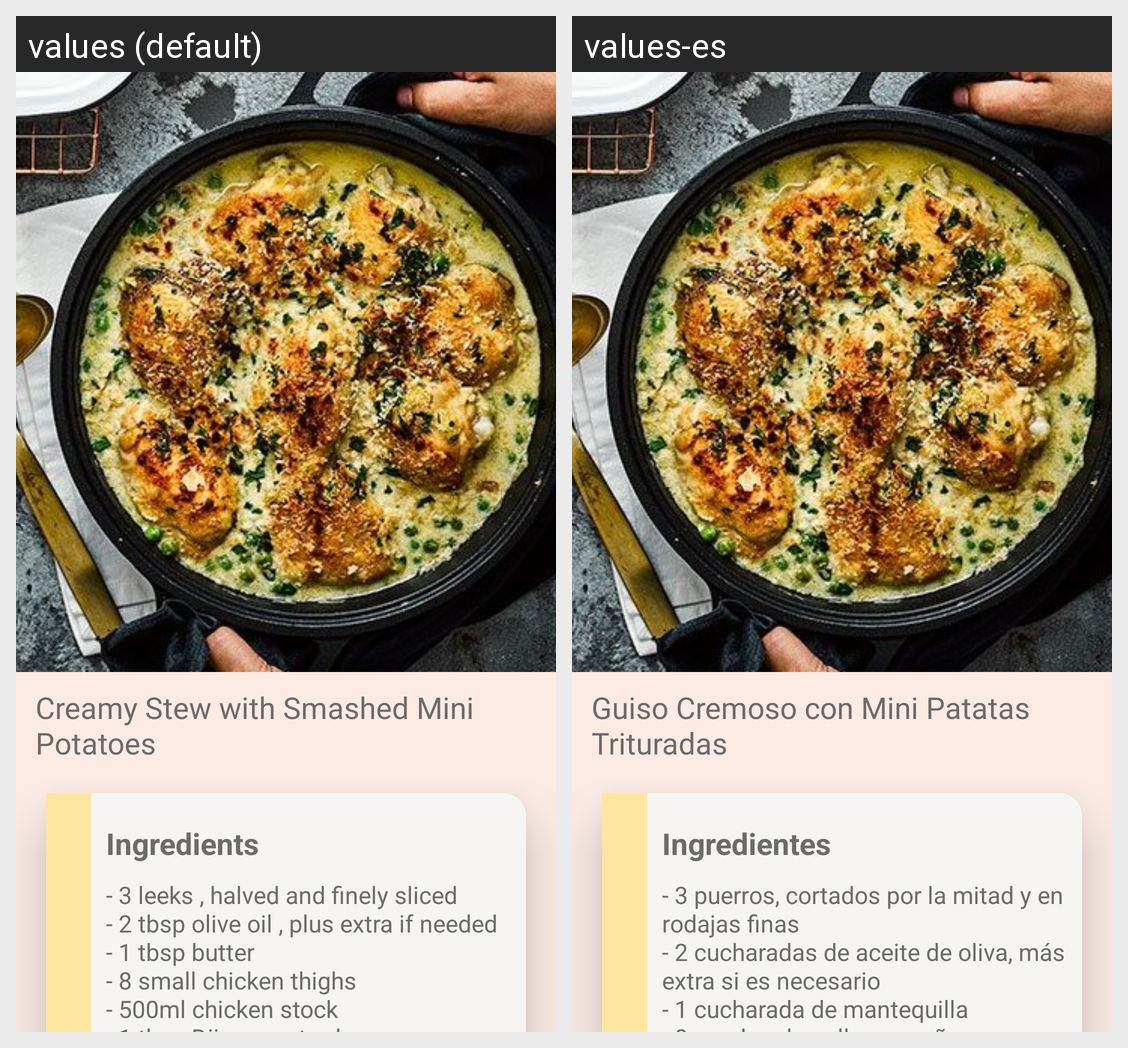

Strings drawn on this Android screen and how each of the app's shown locales translates them:
Android screen res/layout/activity_creamy__chicken.xml rendered under 2 locales, left to right: values (default), values-es. Device: Nexus 5 (rendered at 1080×1920; each locale shown at half size, 540×960, under a caption strip naming it); theme AppTheme.
Strings drawn on this screen, with the default value and each locale's value (text and hints the layout hard-codes, and strings that could not be matched under every locale, appear in the picture but are not listed):

creamy
  values: Creamy Stew with Smashed Mini Potatoes
  values-es: Guiso Cremoso con Mini Patatas Trituradas

ingredients
  values: Ingredients
  values-es: Ingredientes

ingr_creamy
  values: - 3 leeks , halved and finely sliced
      - 2 tbsp olive oil , plus extra if needed
      - 1 tbsp butter
      - 8 small chicken thighs
      - 500ml chicken stock 
      - 1 tbsp Dijon mustard
      - 75g crème fraîche
      - 200g frozen peas
      - 3 tbsp dried or fresh breadcrumbs
      - small bunch of parsley , finely chopped
  values-es: - 3 puerros, cortados por la mitad y en rodajas finas
      - 2 cucharadas de aceite de oliva, más extra si es necesario
      - 1 cucharada de mantequilla
      - 8 muslos de pollo pequeños
      - 500 ml de caldo de pollo 
      - 1 cucharada de mostaza de Dijon
      - 75 g de crema fresca
      - 200 g de guisantes congelados
      - 3 cucharadas de pan rallado seco o fresco
      - manojo pequeño de perejil, finamente picado
